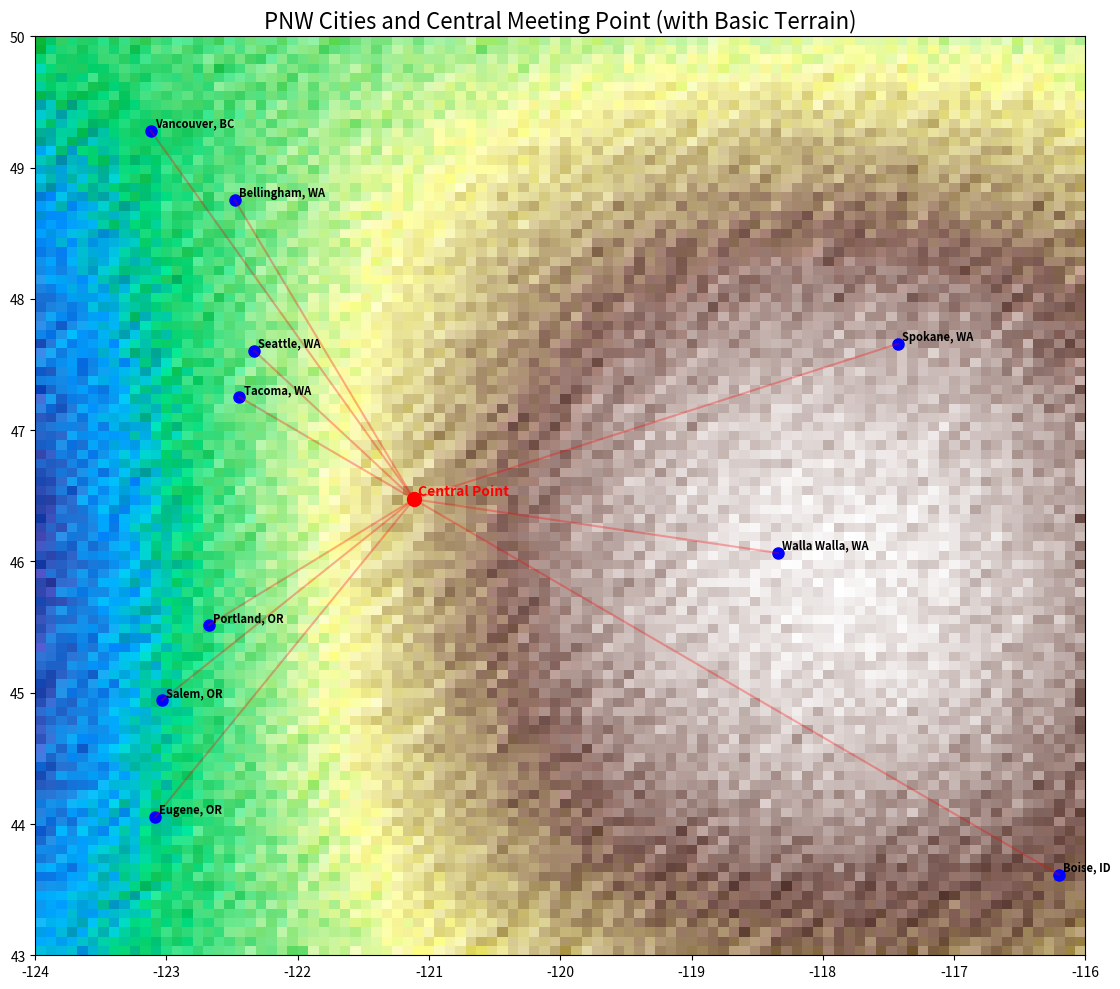

The script that saved this image:
import numpy as np
import matplotlib.pyplot as plt
from matplotlib.colors import LightSource

# Hard-coded coordinates for PNW cities (longitude, latitude)
cities = {
    "Seattle, WA": (-122.3321, 47.6062),
    "Portland, OR": (-122.6789, 45.5155),
    "Vancouver, BC": (-123.1207, 49.2827),
    "Spokane, WA": (-117.4260, 47.6588),
    "Eugene, OR": (-123.0868, 44.0521),
    "Bellingham, WA": (-122.4787, 48.7519),
    "Tacoma, WA": (-122.4443, 47.2529),
    "Boise, ID": (-116.2023, 43.6150),
    "Walla Walla, WA": (-118.3430, 46.0646),
    "Salem, OR": (-123.0351, 44.9429)
}

def find_central_point(locations):
    return np.mean(list(locations.values()), axis=0)

def calculate_distances(central_point, locations):
    distances = {}
    for city, coords in locations.items():
        dist = np.sqrt((coords[0] - central_point[0])**2 + (coords[1] - central_point[1])**2)
        distances[city] = dist * 69  # Rough conversion to miles (1 degree ≈ 69 miles)
    return distances

def create_map_with_basic_terrain(cities, central_point):
    fig, ax = plt.subplots(figsize=(15, 10))
    
    # Create a grid for the terrain
    x = np.linspace(-124, -116, 100)
    y = np.linspace(43, 50, 100)
    X, Y = np.meshgrid(x, y)
    
    # Create a simple terrain-like surface
    Z = np.sin(X/3) * np.cos(Y/3) + np.random.rand(100, 100) * 0.1
    
    # Use LightSource to create shading
    ls = LightSource(azdeg=315, altdeg=45)
    rgb = ls.shade(Z, plt.cm.terrain, vert_exag=0.3, blend_mode='soft')
    
    # Plot the terrain
    ax.imshow(rgb, extent=[-124, -116, 43, 50], aspect='equal')
    
    # Plot cities
    for city, (lon, lat) in cities.items():
        ax.plot(lon, lat, 'bo', markersize=8)
        ax.annotate(city, (lon, lat), xytext=(3, 3), textcoords="offset points", fontsize=8, color='black', fontweight='bold')
    
    # Plot central point
    ax.plot(central_point[0], central_point[1], 'ro', markersize=10)
    ax.annotate('Central Point', (central_point[0], central_point[1]), xytext=(3, 3), textcoords="offset points", fontsize=10, color='red', fontweight='bold')
    
    # Draw lines from cities to central point
    for _, (lon, lat) in cities.items():
        ax.plot([lon, central_point[0]], [lat, central_point[1]], 'r-', alpha=0.3)
    
    ax.set_xlim(-124, -116)
    ax.set_ylim(43, 50)
    ax.set_title('PNW Cities and Central Meeting Point (with Basic Terrain)', fontsize=16)
    plt.tight_layout()
    plt.savefig('central_meeting_map_basic_terrain.png', dpi=300, bbox_inches='tight')
    print("Map with basic terrain has been saved as 'central_meeting_map_basic_terrain.png'")

# Find the central point
central_point = find_central_point(cities)

# Calculate distances
distances = calculate_distances(central_point, cities)

# Print results
print(f"The central meeting point coordinates are: {central_point}")
print("\nDistances from each city to the central point:")
for city, dist in distances.items():
    print(f"{city}: {dist:.2f} miles")

# Create and save the map with basic terrain
create_map_with_basic_terrain(cities, central_point)